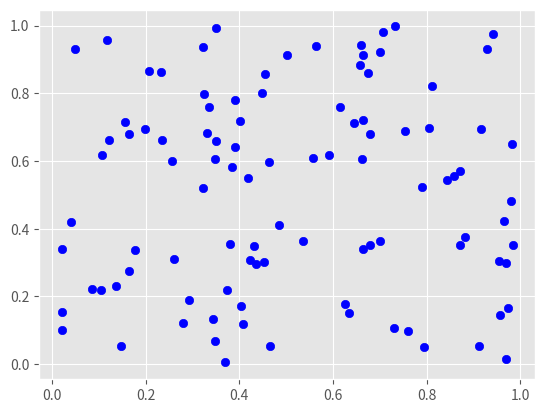
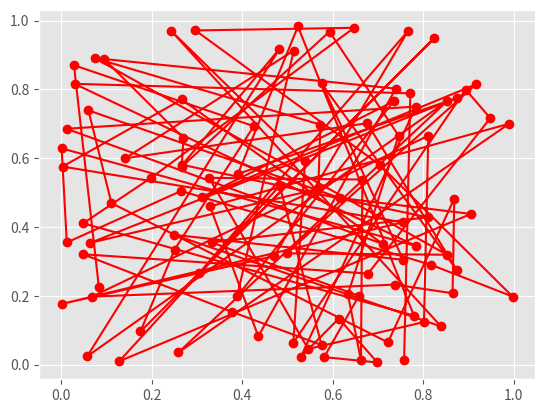

These figures' Python source, in order:
import numpy as np
import matplotlib.pyplot as plt
from matplotlib import style

x1 , y1 = np.random.random(100) , np.random.random(100)
x2 , y2 = np.random.random(100) , np.random.random(100)

style.use('ggplot')
plt.figure(1)
plt.scatter(x1, y1, color='b', label='Dataset 1')

plt.figure(2)
plt.plot(x2, y2, marker='o', linestyle='-', color='r', label='Dataset 2')

plt.show()
